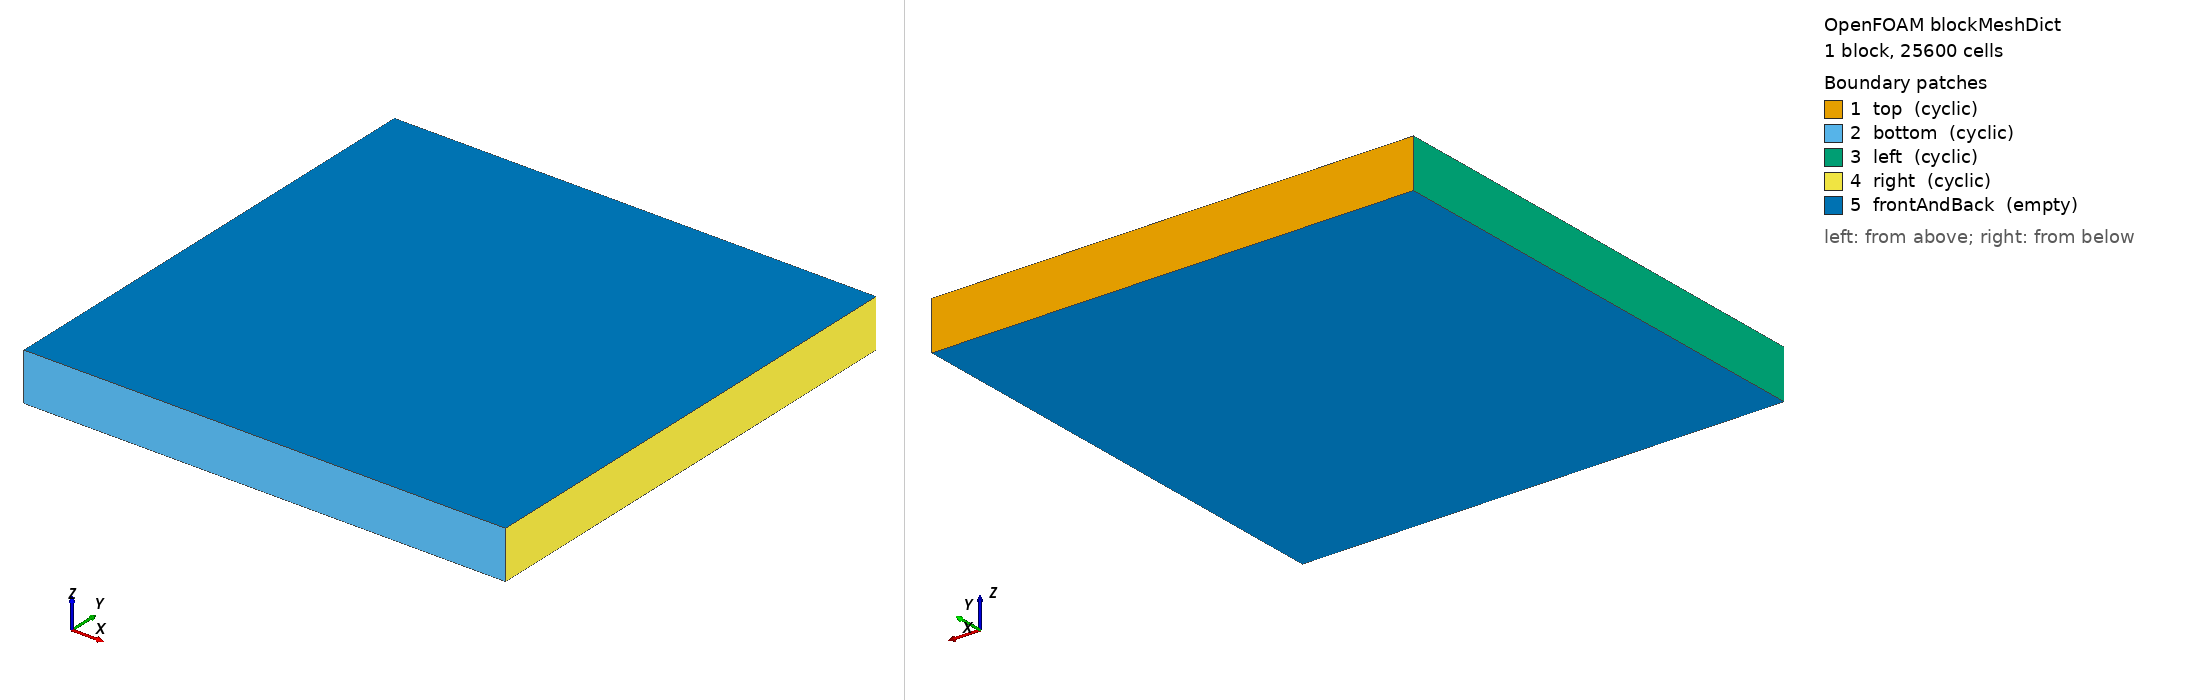

OpenFOAM case: the mesh blockMesh builds from blockMeshDict, 1 block(s), 25600 cells. Boundary patches (legend numbers): 1 top (cyclic), 2 bottom (cyclic), 3 left (cyclic), 4 right (cyclic), 5 frontAndBack (empty). Left view from above one corner, right view from below the opposite corner. Boundary conditions: 0 field file(s) under 0/; 0 of 5 drawn patches have an entry in a shipped field file.

=== system/blockMeshDict ===
/*--------------------------------*- C++ -*----------------------------------*\
  =========                 |
  \\      /  F ield         | OpenFOAM: The Open Source CFD Toolbox
   \\    /   O peration     | Website:  https://openfoam.org
    \\  /    A nd           | Version:  dev
     \\/     M anipulation  |
\*---------------------------------------------------------------------------*/
FoamFile
{
    version     2.0;
    format      ascii;
    class       dictionary;
    object      blockMeshDict;
}
// * * * * * * * * * * * * * * * * * * * * * * * * * * * * * * * * * * * * * //

convertToMeters 1;

vertices
(
    (0 0 0)
    (1 0 0)
    (1 1 0)
    (0 1 0)
    (0 0 0.1)
    (1 0 0.1)
    (1 1 0.1)
    (0 1 0.1)
);

blocks
(
    hex (0 1 2 3 4 5 6 7) (160 160 1) simpleGrading (1 1 1)
);

edges
(
);

boundary
(
    top
    {
        type cyclic;
        neighbourPatch bottom;
        faces
        (
            (3 7 6 2)
        );
    }
    bottom
    {
        type cyclic;
        neighbourPatch top;
        faces
        (
            (1 0 4 5)
        );
    }

    left
   {
        type    cyclic;
        neighbourPatch right;
        faces ((0 4 7 3));
   }
    right
    {
        type    cyclic;
        neighbourPatch left;
        //faces ((1 5 6 2));
        faces ((1 2 6 5));
    }

    frontAndBack
    {
        type empty;
        faces
        (
            (0 3 2 1)
            (4 5 6 7)
        );
    }
);

mergePatchPairs
(
);

// ************************************************************************* //


=== system/controlDict ===
/*--------------------------------*- C++ -*----------------------------------*\
  =========                 |
  \\      /  F ield         | OpenFOAM: The Open Source CFD Toolbox
   \\    /   O peration     | Website:  https://openfoam.org
    \\  /    A nd           | Version:  dev
     \\/     M anipulation  |
\*---------------------------------------------------------------------------*/
FoamFile
{
    version     2.0;
    format      ascii;
    class       dictionary;
    location    "system";
    object      controlDict;
}
// * * * * * * * * * * * * * * * * * * * * * * * * * * * * * * * * * * * * * //

application     none;

startFrom       startTime;

startTime       0;

stopAt          endTime;

endTime         1;

deltaT          0.03125;

writeControl    runTime;

writeInterval   0.25;

purgeWrite      0;

writeFormat     binary;

writePrecision  6;

writeCompression off;

timeFormat      general;

timePrecision   6;

runTimeModifiable false;

// ************************************************************************* //
